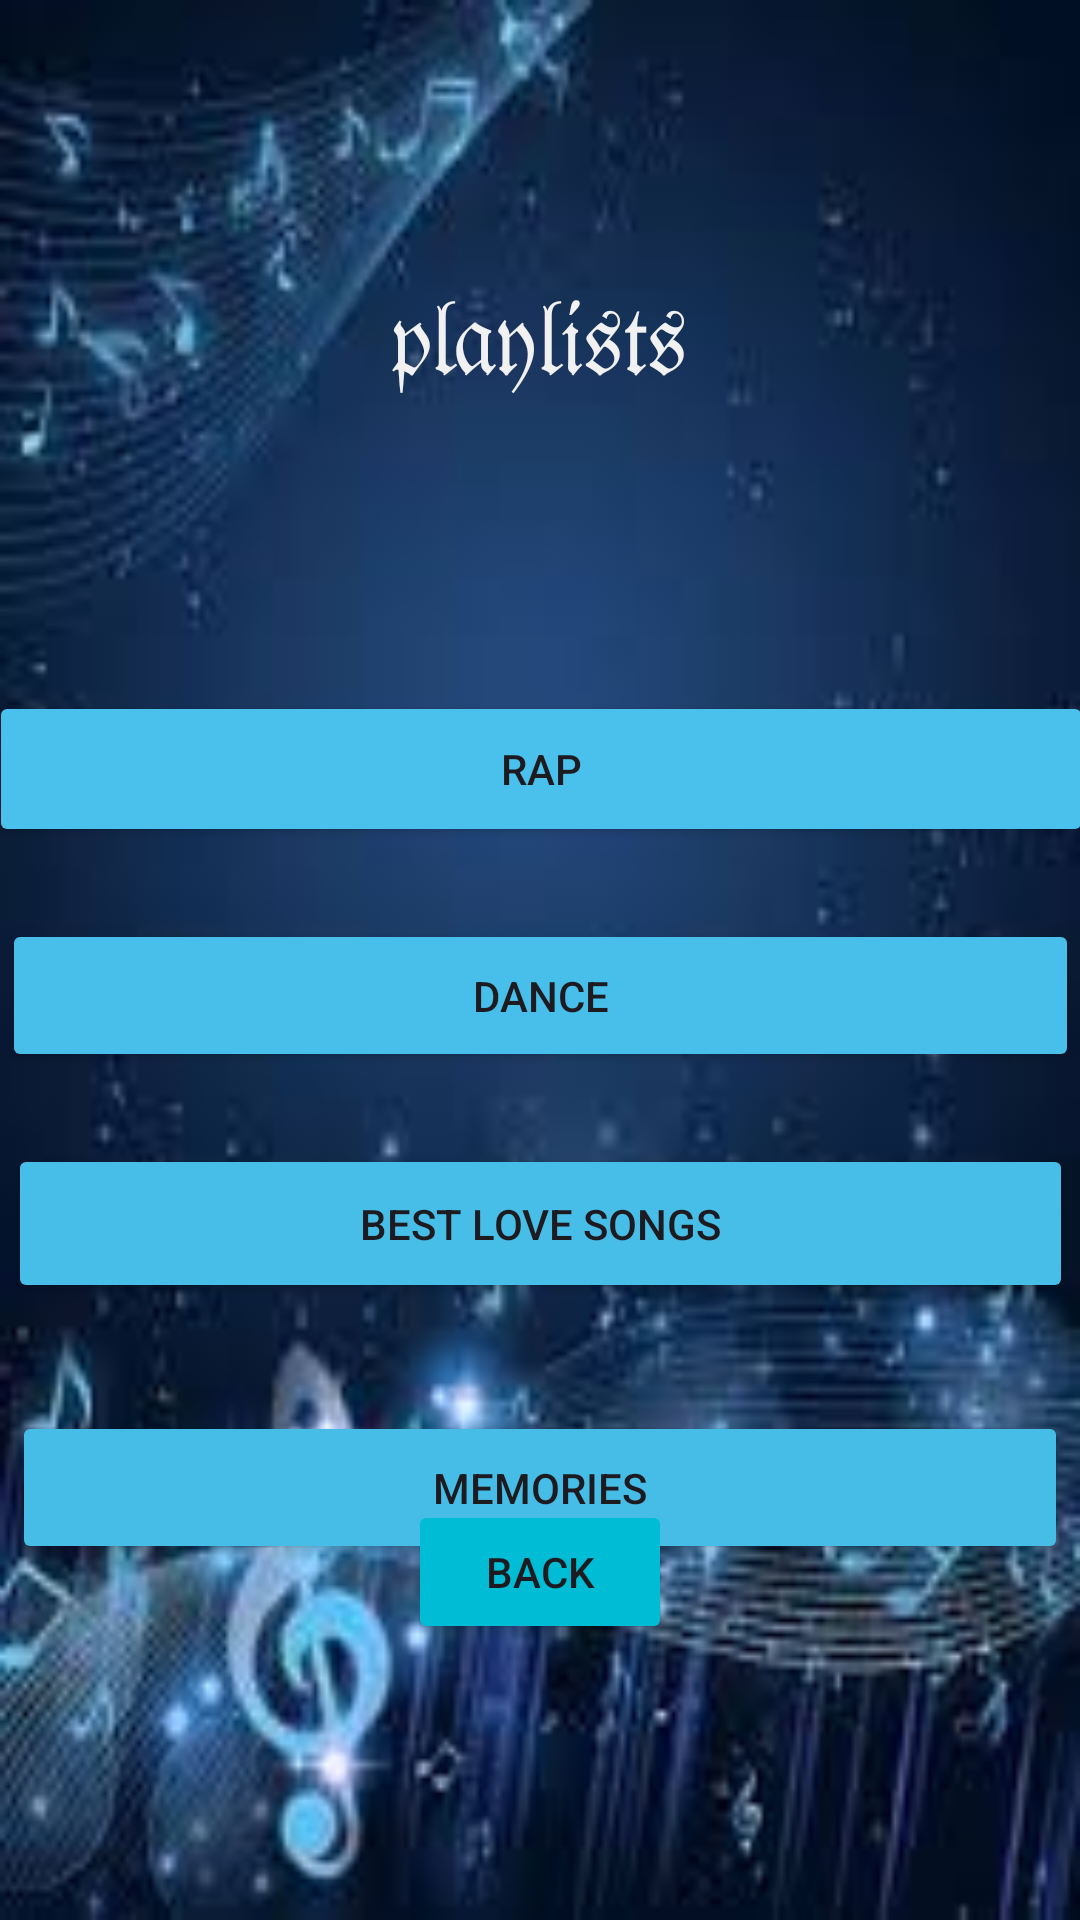

Here is an Android app screen rendered from its layout file. Give the layout XML and the strings, colors and styles it references.
<!-- AndroidManifest.xml: application theme Theme.PracticumAsesment -->
<!-- res/layout/activity_list.xml -->
<?xml version="1.0" encoding="utf-8"?>
<androidx.constraintlayout.widget.ConstraintLayout xmlns:android="http://schemas.android.com/apk/res/android"
    xmlns:app="http://schemas.android.com/apk/res-auto"
    xmlns:tools="http://schemas.android.com/tools"
    android:id="@+id/main"
    android:layout_width="match_parent"
    android:layout_height="match_parent"
    tools:context=".ListActivity">

    <androidx.constraintlayout.widget.ConstraintLayout
        android:layout_width="match_parent"
        android:layout_height="match_parent"
        app:layout_constraintBottom_toBottomOf="parent"
        app:layout_constraintEnd_toEndOf="parent"
        app:layout_constraintStart_toStartOf="parent"
        app:layout_constraintTop_toTopOf="parent">

        <ImageView
            android:id="@+id/imageView"
            android:layout_width="0dp"
            android:layout_height="0dp"
            android:scaleType="fitXY"
            app:layout_constraintBottom_toBottomOf="parent"
            app:layout_constraintEnd_toEndOf="parent"
            app:layout_constraintHorizontal_bias="0.0"
            app:layout_constraintStart_toStartOf="parent"
            app:layout_constraintTop_toTopOf="parent"
            app:layout_constraintVertical_bias="0.0"
            app:srcCompat="@drawable/img" />

        <TextView
            android:id="@+id/textView2"
            android:layout_width="wrap_content"
            android:layout_height="wrap_content"
            android:layout_marginTop="88dp"
            android:text="𝔭𝔩𝔞𝔶𝔩𝔦𝔰𝔱𝔰"
            android:textColor="#F2F1F1"
            android:textSize="34sp"
            app:layout_constraintEnd_toEndOf="parent"
            app:layout_constraintHorizontal_bias="0.498"
            app:layout_constraintStart_toStartOf="parent"
            app:layout_constraintTop_toTopOf="@+id/imageView" />

        <Button
            android:id="@+id/btnRap"
            android:layout_width="368dp"
            android:layout_height="52dp"
            android:layout_marginStart="20dp"
            android:layout_marginTop="96dp"
            android:layout_marginEnd="20dp"
            android:backgroundTint="#49C1EC"
            android:text="rap"
            app:layout_constraintEnd_toEndOf="parent"
            app:layout_constraintStart_toStartOf="parent"
            app:layout_constraintTop_toBottomOf="@+id/textView2" />

        <Button
            android:id="@+id/bntDance"
            android:layout_width="359dp"
            android:layout_height="51dp"
            android:layout_marginStart="20dp"
            android:layout_marginTop="24dp"
            android:layout_marginEnd="20dp"
            android:backgroundTint="#48BFEA"
            android:text="Dance"
            app:layout_constraintEnd_toEndOf="parent"
            app:layout_constraintStart_toStartOf="parent"
            app:layout_constraintTop_toBottomOf="@+id/btnRap" />

        <Button
            android:id="@+id/btnLoveSongs"
            android:layout_width="355dp"
            android:layout_height="53dp"
            android:layout_marginStart="20dp"
            android:layout_marginTop="24dp"
            android:layout_marginEnd="20dp"
            android:backgroundTint="#47BEE8"
            android:text="Best Love Songs"
            app:layout_constraintEnd_toEndOf="@+id/imageView"
            app:layout_constraintStart_toStartOf="@+id/imageView"
            app:layout_constraintTop_toBottomOf="@+id/bntDance" />

        <Button
            android:id="@+id/BtnMemories"
            android:layout_width="352dp"
            android:layout_height="51dp"
            android:layout_marginStart="20dp"
            android:layout_marginTop="36dp"
            android:layout_marginEnd="20dp"
            android:backgroundTint="#46BDE6"
            android:text="Memories"
            app:layout_constraintEnd_toEndOf="parent"
            app:layout_constraintStart_toStartOf="parent"
            app:layout_constraintTop_toBottomOf="@+id/btnLoveSongs" />

        <Button
            android:id="@+id/BtnReturn"
            android:layout_width="wrap_content"
            android:layout_height="wrap_content"
            android:layout_marginBottom="92dp"
            android:backgroundTint="#00BCD4"
            android:drawableTint="#2196F3"
            android:text="Back"
            app:layout_constraintBottom_toBottomOf="@+id/imageView"
            app:layout_constraintEnd_toEndOf="parent"
            app:layout_constraintStart_toStartOf="parent" />

    </androidx.constraintlayout.widget.ConstraintLayout>
</androidx.constraintlayout.widget.ConstraintLayout>
<!-- resources referenced by this layout -->
<resources>
  <!-- drawable img: png bitmap (drawable, 80080 bytes) -->
  <style name="Theme.PracticumAsesment" parent="Base.Theme.PracticumAsesment" />
  <style name="Base.Theme.PracticumAsesment" parent="Theme.Material3.DayNight.NoActionBar">
          
          
      </style>
</resources>
